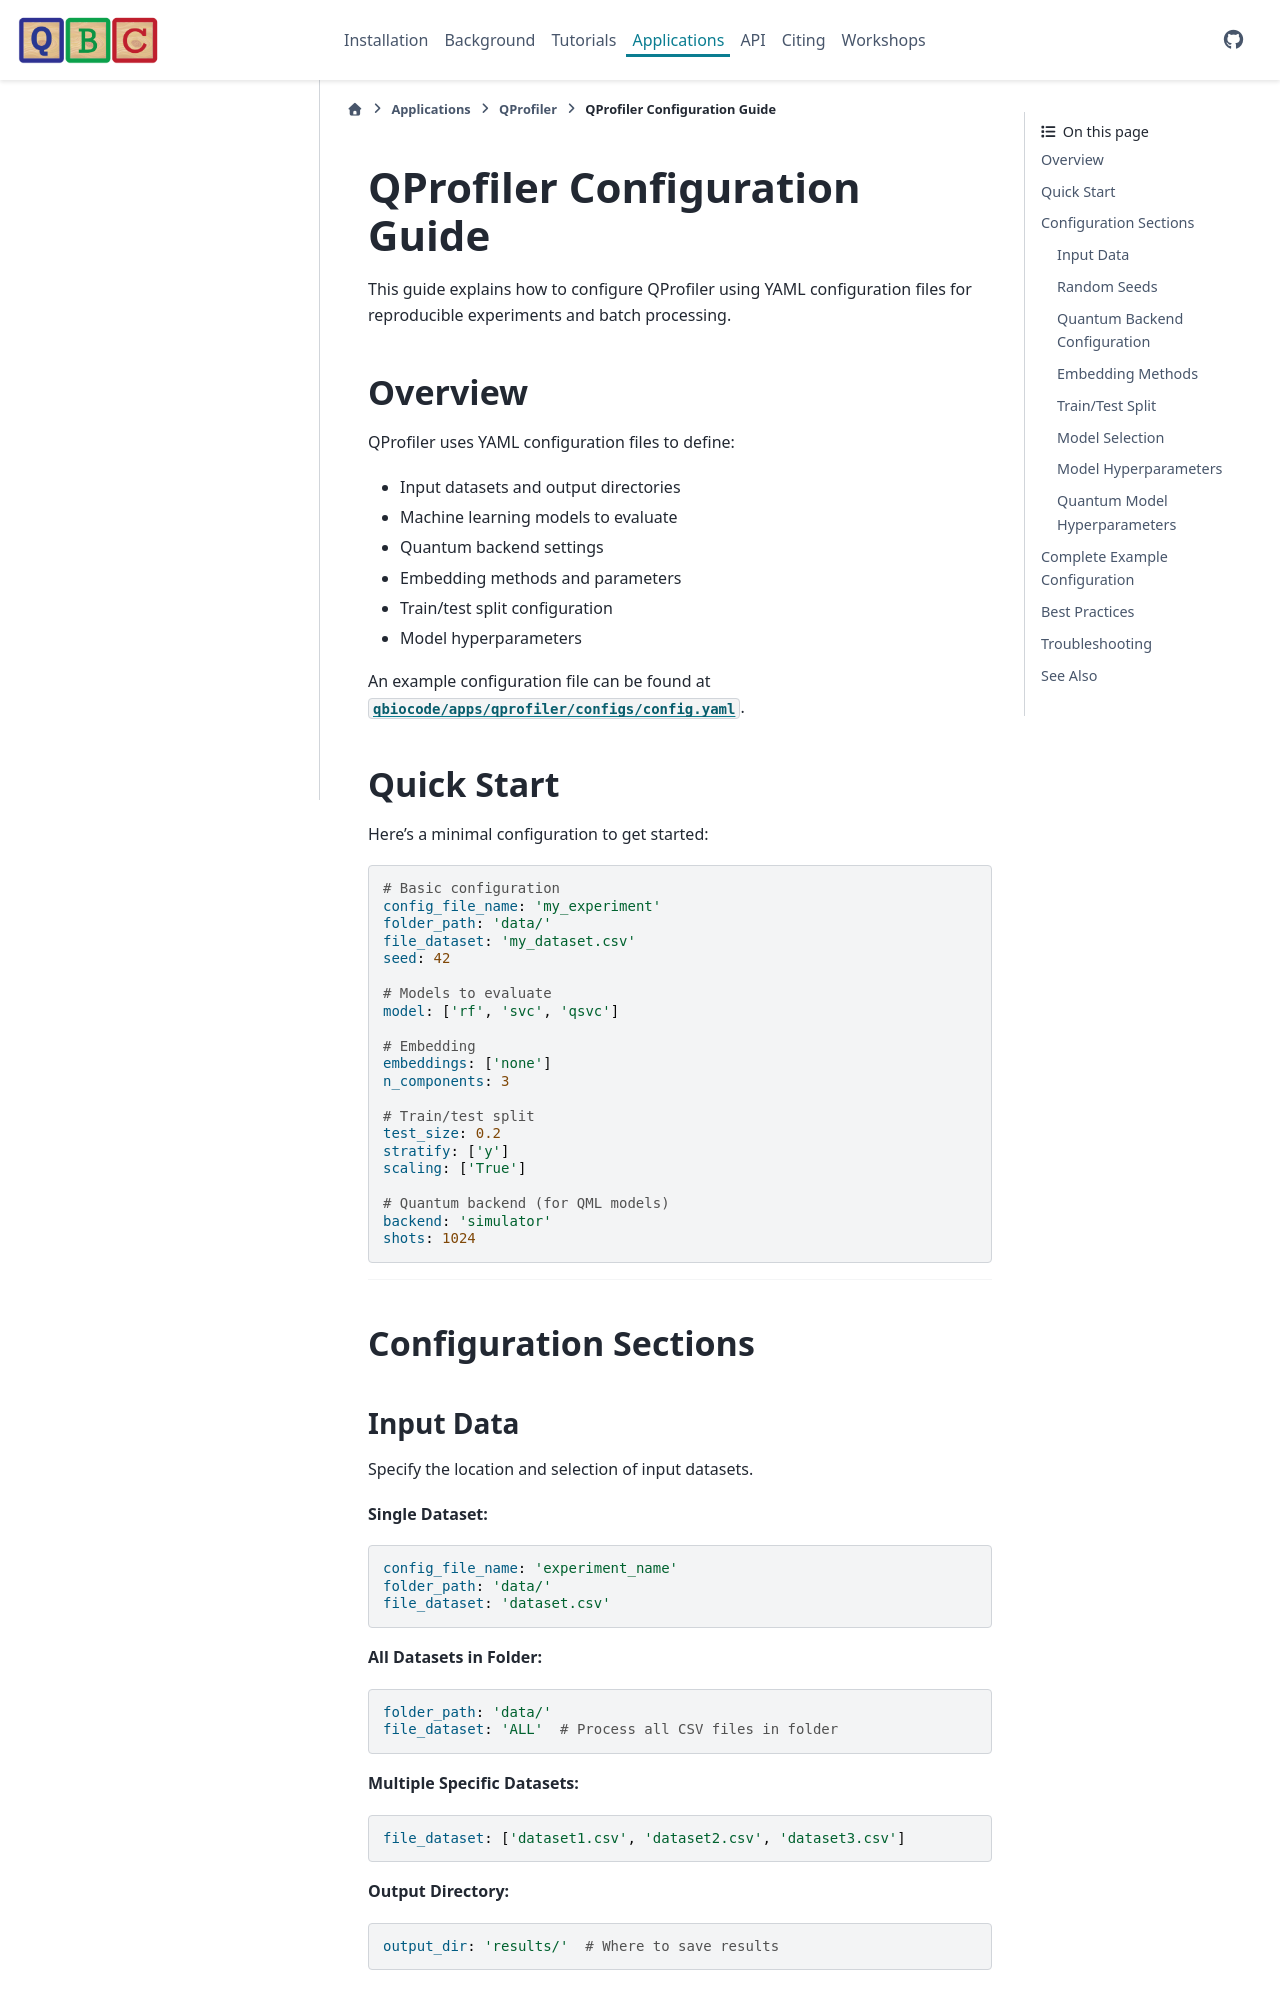

repository: qiskit-community/QBioCode · page: apps/config.html · generator: sphinx

# QProfiler Configuration Guide

This guide explains how to configure QProfiler using YAML configuration files for reproducible experiments and batch processing.

## Overview

QProfiler uses YAML configuration files to define:
- Input datasets and output directories
- Machine learning models to evaluate
- Quantum backend settings
- Embedding methods and parameters
- Train/test split configuration
- Model hyperparameters

An example configuration file can be found at [`qbiocode/apps/qprofiler/configs/config.yaml`](https://github.com/qiskit-community/QBioCode/blob/main/qbiocode/apps/qprofiler/configs/config.yaml).

## Quick Start

Here's a minimal configuration to get started:

```yaml
# Basic configuration
config_file_name: 'my_experiment'
folder_path: 'data/'
file_dataset: 'my_dataset.csv'
seed: 42

# Models to evaluate
model: ['rf', 'svc', 'qsvc']

# Embedding
embeddings: ['none']
n_components: 3

# Train/test split
test_size: 0.2
stratify: ['y']
scaling: ['True']

# Quantum backend (for QML models)
backend: 'simulator'
shots: 1024
```

---

## Configuration Sections

### Input Data

Specify the location and selection of input datasets.

**Single Dataset:**

```yaml
config_file_name: 'experiment_name'
folder_path: 'data/'
file_dataset: 'dataset.csv'
```

**All Datasets in Folder:**

```yaml
folder_path: 'data/'
file_dataset: 'ALL'  # Process all CSV files in folder
```

**Multiple Specific Datasets:**

```yaml
file_dataset: ['dataset1.csv', 'dataset2.csv', 'dataset3.csv']
```

**Output Directory:**

```yaml
output_dir: 'results/'  # Where to save results
```

### Random Seeds

Set random seeds for reproducibility:

```yaml
seed: 42      # Seed for classical ML algorithms
q_seed: 42    # Seed for quantum algorithms
```

```{tip}
Always set seeds for reproducible experiments. Use the same seed across runs to compare results.
```
